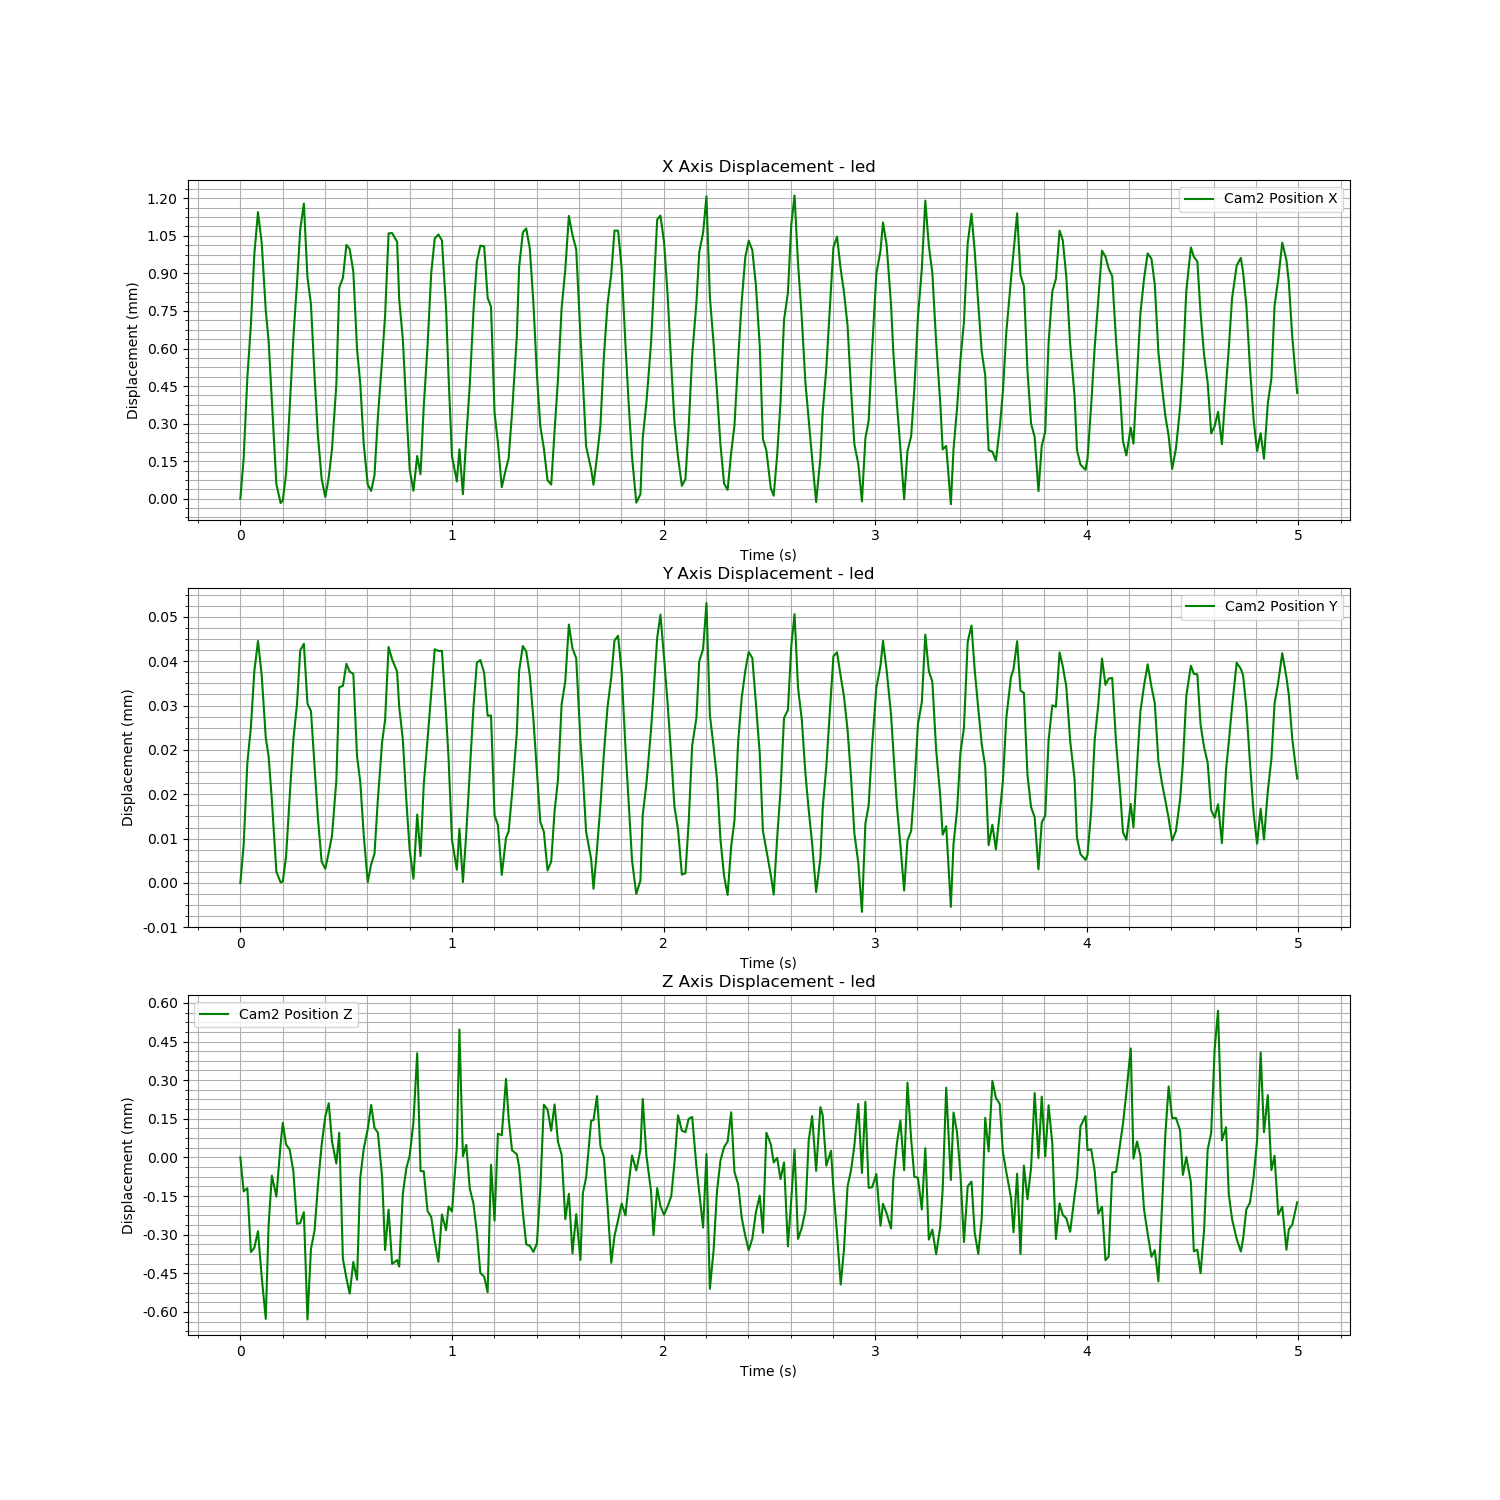

The data file committed next to this chart (first rows):
Time (s), Cam2 Fiducial ID, Cam2 Position X, Cam2 Position Y, Cam2 Position Z, Cam2 Rotation X, Cam2 Rotation Y, Cam2 Rotation Z, Cam2 Rotation W
1723739990, 0, 0.5473, 0.03188, 1.109, 0.9751, 0.009545, -0.2215, 0.009117
1723739990, 0, 0.5474, 0.03188, 1.109, 0.9751, 0.009545, -0.2215, 0.009117
1723739990, 0, 0.5477, 0.0319, 1.109, 0.9751, 0.009545, -0.2215, 0.009117
1723739990, 0, 0.5479, 0.03191, 1.109, 0.9751, 0.009545, -0.2215, 0.009117
1723739990, 0, 0.5482, 0.03192, 1.109, 0.9751, 0.009545, -0.2215, 0.009117
1723739990, 0, 0.5484, 0.03192, 1.109, 0.9751, 0.009545, -0.2215, 0.009117
1723739990, 0, 0.5483, 0.03192, 1.109, 0.9751, 0.009545, -0.2215, 0.009117
1723739990, 0, 0.548, 0.0319, 1.109, 0.9751, 0.009545, -0.2215, 0.009117
1723739990, 0, 0.5479, 0.0319, 1.109, 0.9751, 0.009545, -0.2215, 0.009117
1723739990, 0, 0.5476, 0.03189, 1.109, 0.9751, 0.009545, -0.2215, 0.009117
1723739990, 0, 0.5473, 0.03188, 1.109, 0.9751, 0.009545, -0.2215, 0.009117
1723739990, 0, 0.5472, 0.03188, 1.109, 0.9751, 0.009545, -0.2215, 0.009117
1723739990, 0, 0.5472, 0.03188, 1.109, 0.9751, 0.009545, -0.2215, 0.009117
1723739990, 0, 0.5474, 0.03188, 1.109, 0.9751, 0.009545, -0.2215, 0.009117
1723739990, 0, 0.5476, 0.03189, 1.109, 0.9751, 0.009545, -0.2215, 0.009117
1723739990, 0, 0.5479, 0.0319, 1.109, 0.9751, 0.009545, -0.2215, 0.009117
1723739990, 0, 0.5481, 0.03191, 1.109, 0.9751, 0.009545, -0.2215, 0.009117
1723739990, 0, 0.5483, 0.03192, 1.109, 0.9751, 0.009545, -0.2215, 0.009117
1723739990, 0, 0.5484, 0.03192, 1.109, 0.9751, 0.009545, -0.2215, 0.009117
1723739990, 0, 0.5481, 0.03191, 1.109, 0.9751, 0.009545, -0.2215, 0.009117
1723739990, 0, 0.548, 0.03191, 1.109, 0.9751, 0.009545, -0.2215, 0.009117
1723739990, 0, 0.5477, 0.0319, 1.109, 0.9751, 0.009545, -0.2215, 0.009117
1723739990, 0, 0.5475, 0.03189, 1.109, 0.9751, 0.009545, -0.2215, 0.009117
1723739990, 0, 0.5473, 0.03188, 1.109, 0.9751, 0.009545, -0.2215, 0.009117
1723739990, 0, 0.5473, 0.03188, 1.11, 0.9751, 0.009545, -0.2215, 0.009117
1723739990, 0, 0.5473, 0.03188, 1.11, 0.9751, 0.009545, -0.2215, 0.009117
1723739990, 0, 0.5475, 0.03189, 1.109, 0.9751, 0.009545, -0.2215, 0.009117
1723739990, 0, 0.5477, 0.0319, 1.109, 0.9751, 0.009545, -0.2215, 0.009117
1723739990, 0, 0.5481, 0.03191, 1.109, 0.9751, 0.009545, -0.2215, 0.009117
1723739990, 0, 0.5481, 0.03191, 1.109, 0.9751, 0.009545, -0.2215, 0.009117
1723739990, 0, 0.5483, 0.03192, 1.109, 0.9751, 0.009545, -0.2215, 0.009117
1723739990, 0, 0.5483, 0.03192, 1.109, 0.9751, 0.009545, -0.2215, 0.009117
1723739990, 0, 0.5482, 0.03192, 1.109, 0.9751, 0.009545, -0.2215, 0.009117
1723739990, 0, 0.5479, 0.0319, 1.109, 0.9751, 0.009545, -0.2215, 0.009117
1723739990, 0, 0.5477, 0.0319, 1.109, 0.9751, 0.009545, -0.2215, 0.009117
1723739990, 0, 0.5475, 0.03189, 1.109, 0.9751, 0.009545, -0.2215, 0.009117
1723739990, 0, 0.5473, 0.03188, 1.109, 0.9751, 0.009545, -0.2215, 0.009117
1723739990, 0, 0.5473, 0.03188, 1.11, 0.9751, 0.009545, -0.2215, 0.009117
1723739990, 0, 0.5473, 0.03188, 1.109, 0.9751, 0.009545, -0.2215, 0.009117
1723739990, 0, 0.5476, 0.03189, 1.109, 0.9751, 0.009545, -0.2215, 0.009117
1723739990, 0, 0.5478, 0.0319, 1.109, 0.9751, 0.009545, -0.2215, 0.009117
1723739990, 0, 0.548, 0.03191, 1.109, 0.9751, 0.009545, -0.2215, 0.009117
1723739990, 0, 0.5483, 0.03192, 1.109, 0.9751, 0.009545, -0.2215, 0.009117
1723739991, 0, 0.5483, 0.03192, 1.109, 0.9751, 0.009545, -0.2215, 0.009117
1723739991, 0, 0.5483, 0.03192, 1.109, 0.9751, 0.009545, -0.2215, 0.009117
1723739991, 0, 0.548, 0.03191, 1.109, 0.9751, 0.009545, -0.2215, 0.009117
1723739991, 0, 0.5479, 0.0319, 1.109, 0.9751, 0.009545, -0.2215, 0.009117
1723739991, 0, 0.5476, 0.03189, 1.109, 0.9751, 0.009545, -0.2215, 0.009117
1723739991, 0, 0.5474, 0.03188, 1.109, 0.9751, 0.009545, -0.2215, 0.009117
1723739991, 0, 0.5473, 0.03188, 1.109, 0.9751, 0.009545, -0.2215, 0.009117
1723739991, 0, 0.5474, 0.03189, 1.11, 0.9751, 0.009545, -0.2215, 0.009117
1723739991, 0, 0.5474, 0.03188, 1.109, 0.9751, 0.009545, -0.2215, 0.009117
1723739991, 0, 0.5476, 0.0319, 1.109, 0.9751, 0.009545, -0.2215, 0.009117
1723739991, 0, 0.5479, 0.0319, 1.109, 0.9751, 0.009545, -0.2215, 0.009117
1723739991, 0, 0.5482, 0.03191, 1.109, 0.9751, 0.009545, -0.2215, 0.009117
1723739991, 0, 0.5483, 0.03192, 1.109, 0.9751, 0.009545, -0.2215, 0.009117
1723739991, 0, 0.5483, 0.03192, 1.109, 0.9751, 0.009545, -0.2215, 0.009117
1723739991, 0, 0.5483, 0.03192, 1.109, 0.9751, 0.009545, -0.2215, 0.009117
1723739991, 0, 0.548, 0.03191, 1.109, 0.9751, 0.009545, -0.2215, 0.009117
1723739991, 0, 0.5477, 0.0319, 1.109, 0.9751, 0.009545, -0.2215, 0.009117
... 240 more rows
